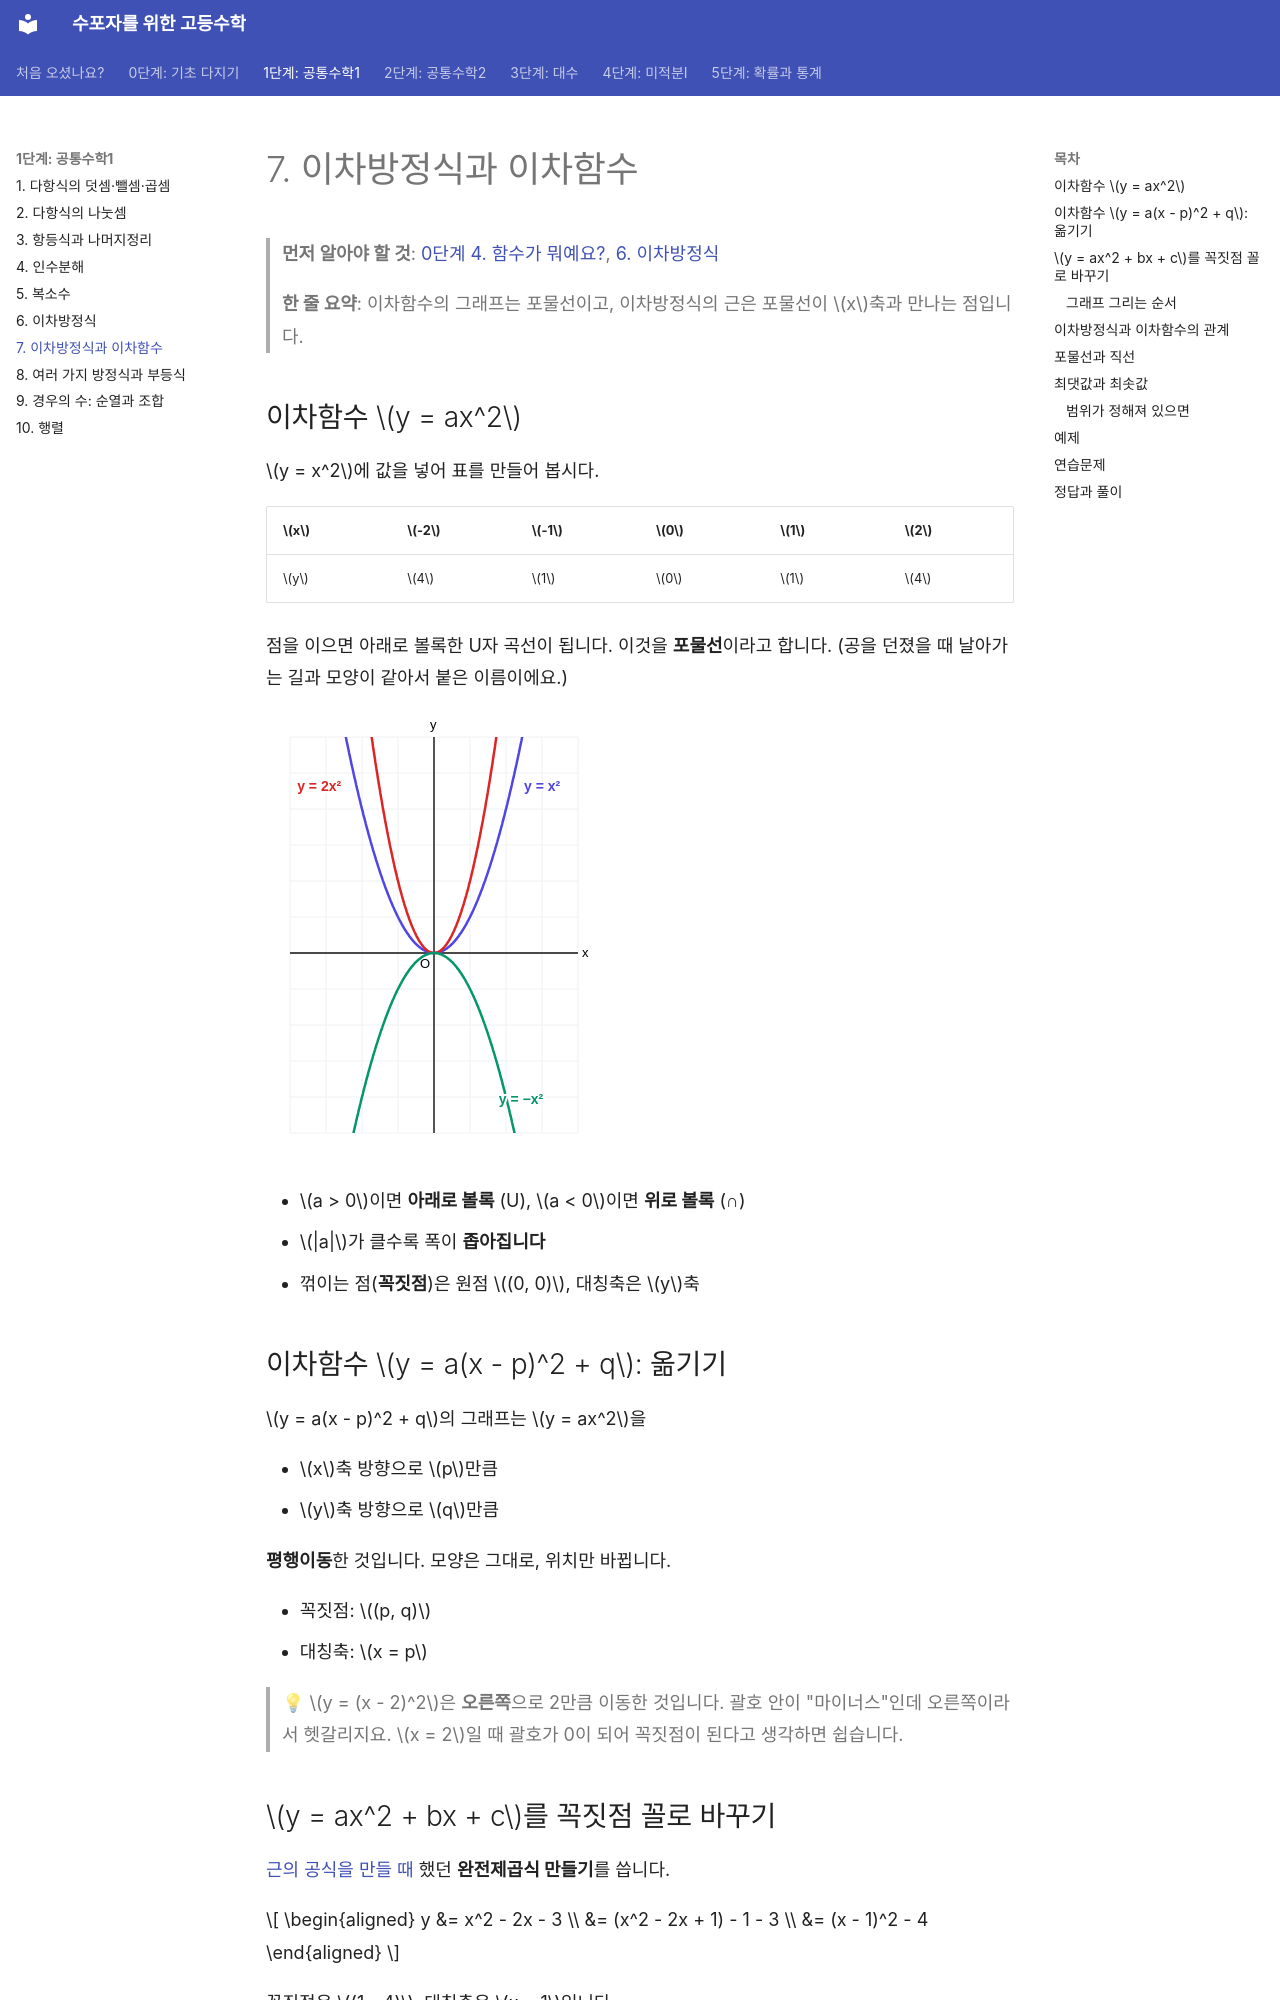

repository: goodhosup/math · page: common1/07-quadratic-functions/index.html · generator: mkdocs

# 7. 이차방정식과 이차함수

> **먼저 알아야 할 것**: [0단계 4. 함수가 뭐예요?](../basics/04-functions.md), [6. 이차방정식](06-quadratic-equations.md)
>
> **한 줄 요약**: 이차함수의 그래프는 포물선이고, 이차방정식의 근은 포물선이 $x$축과 만나는 점입니다.

## 이차함수 $y = ax^2$

$y = x^2$에 값을 넣어 표를 만들어 봅시다.

| $x$ | $-2$ | $-1$ | $0$ | $1$ | $2$ |
|---|---|---|---|---|---|
| $y$ | $4$ | $1$ | $0$ | $1$ | $4$ |

점을 이으면 아래로 볼록한 U자 곡선이 됩니다. 이것을 **포물선**이라고 합니다. (공을 던졌을 때 날아가는 길과 모양이 같아서 붙은 이름이에요.)

![y = x², y = 2x², y = -x²의 그래프](../images/quad-basic.svg)

- $a > 0$이면 **아래로 볼록** (U), $a < 0$이면 **위로 볼록** (∩)
- $|a|$가 클수록 폭이 **좁아집니다**
- 꺾이는 점(**꼭짓점**)은 원점 $(0, 0)$, 대칭축은 $y$축

## 이차함수 $y = a(x - p)^2 + q$: 옮기기

$y = a(x - p)^2 + q$의 그래프는 $y = ax^2$을

- $x$축 방향으로 $p$만큼
- $y$축 방향으로 $q$만큼

**평행이동**한 것입니다. 모양은 그대로, 위치만 바뀝니다.

- 꼭짓점: $(p, q)$
- 대칭축: $x = p$

> 💡 $y = (x - 2)^2$은 **오른쪽**으로 2만큼 이동한 것입니다. 괄호 안이 "마이너스"인데 오른쪽이라서 헷갈리지요. $x = 2$일 때 괄호가 0이 되어 꼭짓점이 된다고 생각하면 쉽습니다.
